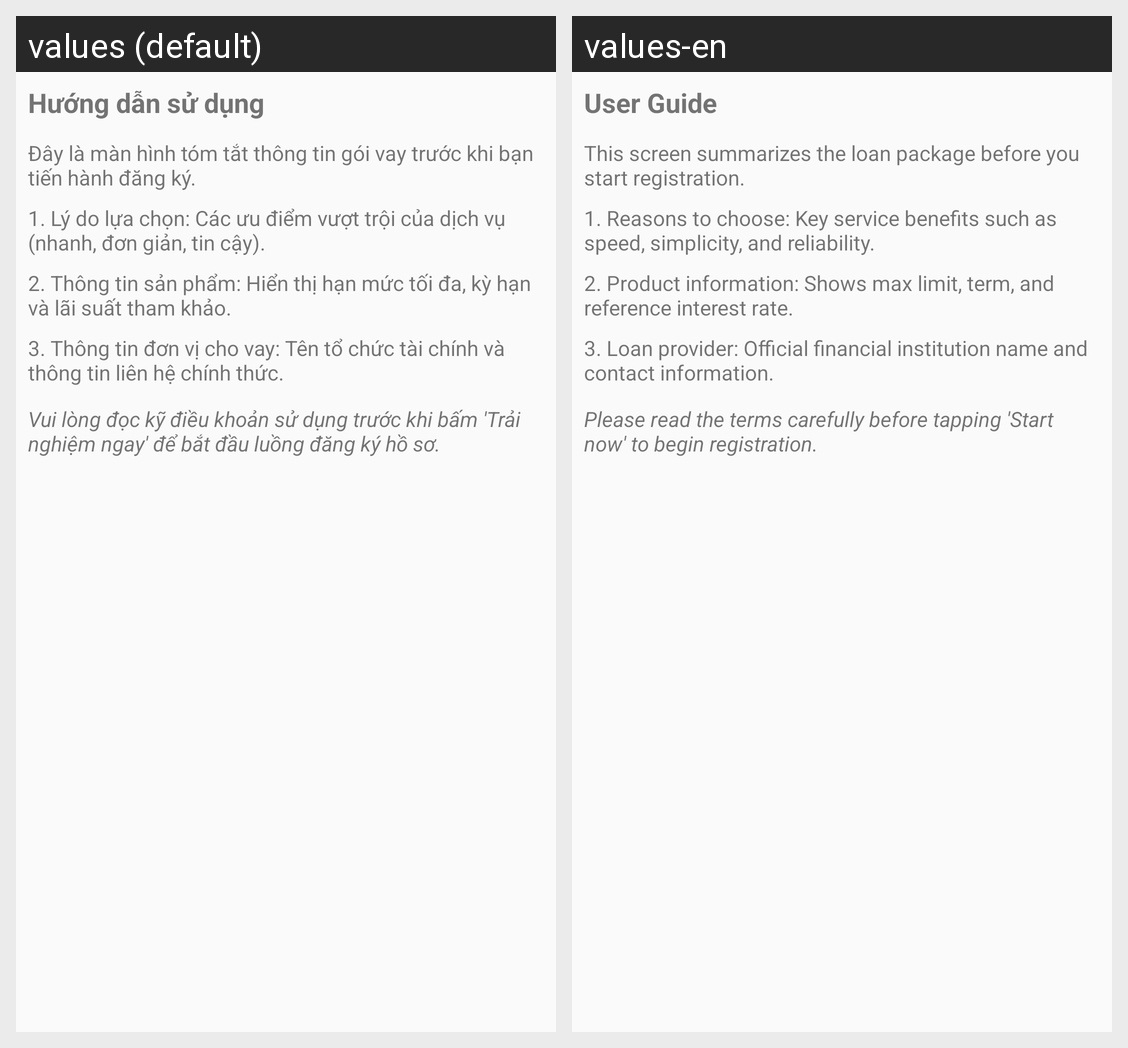

The Android screen above is rendered under two locales of the same app. Produce the string resources it draws, with the default and per-locale values.
Android screen res/layout/guide_onboarding.xml rendered under 2 locales, left to right: values (default), values-en. Device: Nexus 5 (rendered at 1080×1920; each locale shown at half size, 540×960, under a caption strip naming it); theme Theme.EasyMoney.
Strings drawn on this screen, with the default value and each locale's value (text and hints the layout hard-codes, and strings that could not be matched under every locale, appear in the picture but are not listed):

guide_title_default
  values: Hướng dẫn sử dụng
  values-en: User Guide

guide_onboarding_intro
  values: Đây là màn hình tóm tắt thông tin gói vay trước khi bạn tiến hành đăng ký.
  values-en: This screen summarizes the loan package before you start registration.

guide_onboarding_reasons
  values: 1. Lý do lựa chọn: Các ưu điểm vượt trội của dịch vụ (nhanh, đơn giản, tin cậy).
  values-en: 1. Reasons to choose: Key service benefits such as speed, simplicity, and reliability.

guide_onboarding_product
  values: 2. Thông tin sản phẩm: Hiển thị hạn mức tối đa, kỳ hạn và lãi suất tham khảo.
  values-en: 2. Product information: Shows max limit, term, and reference interest rate.

guide_onboarding_provider
  values: 3. Thông tin đơn vị cho vay: Tên tổ chức tài chính và thông tin liên hệ chính thức.
  values-en: 3. Loan provider: Official financial institution name and contact information.

guide_onboarding_terms
  values: Vui lòng đọc kỹ điều khoản sử dụng trước khi bấm 'Trải nghiệm ngay' để bắt đầu luồng đăng ký hồ sơ.
  values-en: Please read the terms carefully before tapping 'Start now' to begin registration.
